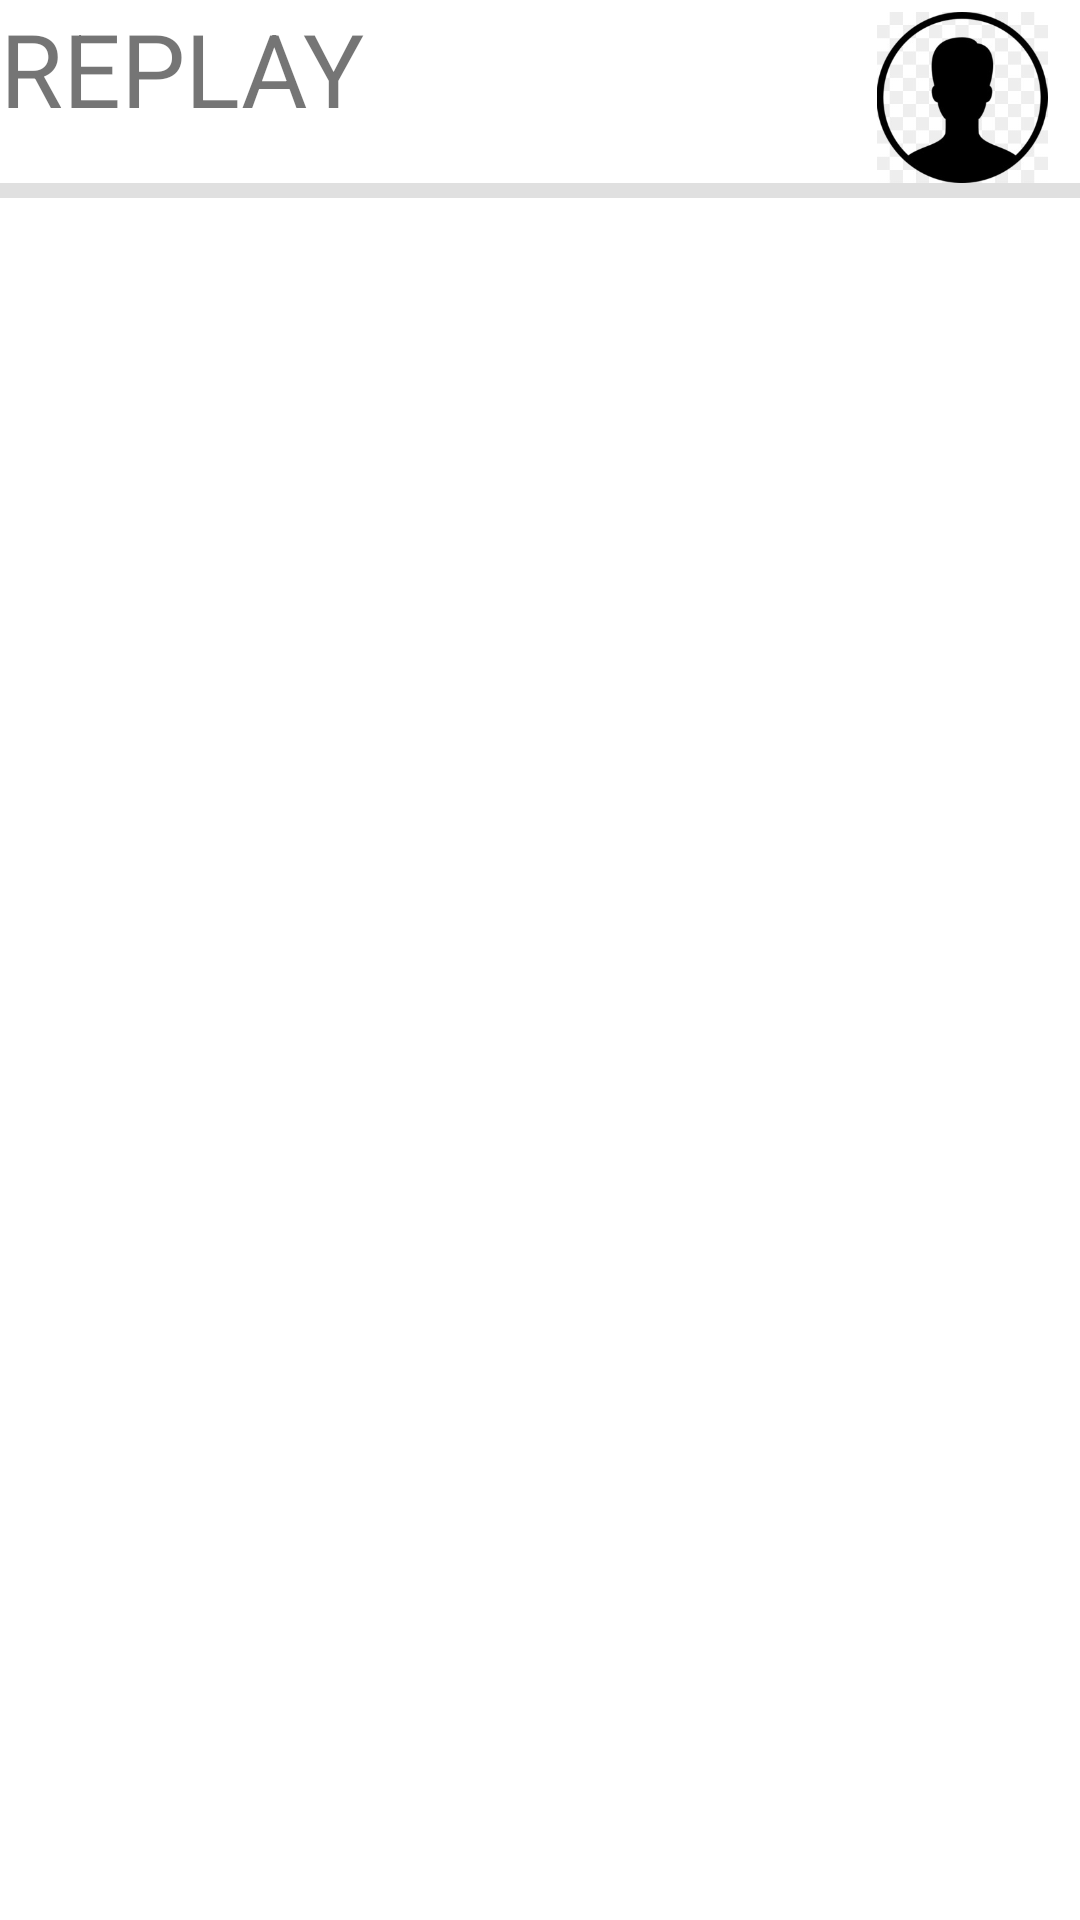

This screen was rendered from an Android layout file. Write that file and the resources it references.
<!-- AndroidManifest.xml: application theme Theme.Cerdos_rafael -->
<!-- res/layout/activity_replay.xml -->
<?xml version="1.0" encoding="utf-8"?>
<androidx.constraintlayout.widget.ConstraintLayout xmlns:android="http://schemas.android.com/apk/res/android"
    xmlns:app="http://schemas.android.com/apk/res-auto"
    xmlns:tools="http://schemas.android.com/tools"
    android:layout_width="match_parent"
    android:layout_height="match_parent"
    tools:context=".Replay">

    <View
        android:id="@+id/divider"
        android:layout_width="409dp"
        android:layout_height="5dp"
        android:background="?android:attr/listDivider"
        app:layout_constraintBottom_toBottomOf="parent"
        app:layout_constraintEnd_toEndOf="parent"
        app:layout_constraintStart_toStartOf="parent"
        app:layout_constraintTop_toTopOf="parent"
        app:layout_constraintVertical_bias="0.096" />

    <TextView
        android:id="@+id/textView9"
        android:layout_width="wrap_content"
        android:layout_height="wrap_content"
        android:text="REPLAY"
        android:textSize="34sp"
        tools:layout_editor_absoluteX="145dp"
        tools:layout_editor_absoluteY="16dp" />

    <ImageView
        android:id="@+id/imageView5"
        android:layout_width="76dp"
        android:layout_height="57dp"
        app:layout_constraintBottom_toTopOf="@+id/divider"
        app:layout_constraintEnd_toEndOf="parent"
        app:layout_constraintHorizontal_bias="0.991"
        app:layout_constraintStart_toEndOf="@+id/textView9"
        app:layout_constraintTop_toTopOf="parent"
        app:layout_constraintVertical_bias="1.0"
        app:srcCompat="@drawable/icosno" />

    <ImageView
        android:id="@+id/imageView10"
        android:layout_width="57dp"
        android:layout_height="50dp"
        app:layout_constraintBottom_toTopOf="@+id/divider"
        app:layout_constraintEnd_toStartOf="@+id/textView9"
        app:layout_constraintHorizontal_bias="0.181"
        app:layout_constraintStart_toStartOf="parent"
        app:layout_constraintTop_toTopOf="parent"
        app:layout_constraintVertical_bias="0.65"
        app:srcCompat="@drawable/flacha_atras" />

    <ImageView
        android:id="@+id/imageView11"
        android:layout_width="228dp"
        android:layout_height="173dp"
        android:layout_marginTop="24dp"
        app:layout_constraintBottom_toBottomOf="parent"
        app:layout_constraintEnd_toEndOf="parent"
        app:layout_constraintHorizontal_bias="0.087"
        app:layout_constraintStart_toStartOf="parent"
        app:layout_constraintTop_toTopOf="@+id/divider"
        app:layout_constraintVertical_bias="0.019"
        app:srcCompat="@drawable/yuotuber" />

    <ImageView
        android:id="@+id/imageView12"
        android:layout_width="228dp"
        android:layout_height="173dp"
        android:layout_marginTop="96dp"
        app:layout_constraintBottom_toBottomOf="parent"
        app:layout_constraintEnd_toEndOf="parent"
        app:layout_constraintHorizontal_bias="0.087"
        app:layout_constraintStart_toStartOf="parent"
        app:layout_constraintTop_toBottomOf="@+id/divider"
        app:layout_constraintVertical_bias="0.338"
        app:srcCompat="@drawable/yuotuber" />

    <ImageView
        android:id="@+id/imageView13"
        android:layout_width="228dp"
        android:layout_height="173dp"
        android:layout_marginTop="96dp"
        app:layout_constraintBottom_toBottomOf="parent"
        app:layout_constraintEnd_toEndOf="parent"
        app:layout_constraintHorizontal_bias="0.087"
        app:layout_constraintStart_toStartOf="parent"
        app:layout_constraintTop_toBottomOf="@+id/divider"
        app:layout_constraintVertical_bias="0.857"
        app:srcCompat="@drawable/yuotuber" />
</androidx.constraintlayout.widget.ConstraintLayout>
<!-- resources referenced by this layout -->
<resources>
  <!-- drawable icosno: jpg bitmap (drawable, 12170 bytes) -->
  <style name="Theme.Cerdos_rafael" parent="Theme.MaterialComponents.DayNight.DarkActionBar">
          
          <item name="colorPrimary">@color/purple_500</item>
          <item name="colorPrimaryVariant">@color/purple_700</item>
          <item name="colorOnPrimary">@color/white</item>
          
          <item name="colorSecondary">@color/teal_200</item>
          <item name="colorSecondaryVariant">@color/teal_700</item>
          <item name="colorOnSecondary">@color/black</item>
          
          <item name="android:statusBarColor">?attr/colorPrimaryVariant</item>
          
      </style>
  <!-- not gathered from this repository: default colours our renderer supplied (Android Studio template values) -->
  <color name="purple_500">#FF6200EE</color>
  <color name="purple_700">#FF3700B3</color>
  <color name="teal_200">#FF03DAC5</color>
  <color name="teal_700">#FF018786</color>
  <color name="black">#FF000000</color>
  <color name="white">#FFFFFFFF</color>
</resources>
